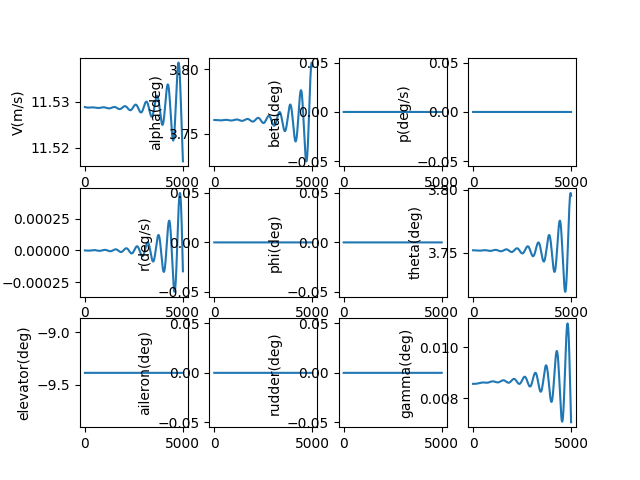

Source data for this figure (header and first rows):
, V(m/s), alpha(deg), beta(deg), p(deg/s), q(deg/s), r(deg/s), phi(deg), theta(deg), elevator(deg), aileron(deg), rudder(deg), gamma(deg), pb, qc, rb, CD_act, CL_act, Cm_act, CY_act, Cr_act, Cn_act
1.0, 11.53, 3.761, 0.0, 0.0, -2.3602205182141326e-09, 0.0, 0.0, 3.752, -9.387, 0.0, 0.0, 0.008569, 0.0, -7.052698319244421e-09, 0.0, 0.04542, -0.002986, 0.1367, 0.0, 0.0, 0.0
2.0, 11.53, 3.761, 0.0, 0.0, -4.955554949100551e-09, 0.0, 0.0, 3.752, -9.387, 0.0, 0.0, 0.008569, 0.0, -1.4807954713720097e-08, 0.0, 0.04542, -0.002986, 0.1367, 0.0, 0.0, 0.0
3.0, 11.53, 3.761, 0.0, 0.0, -7.783610425117406e-09, 0.0, 0.0, 3.752, -9.387, 0.0, 0.0, 0.008569, 0.0, -2.3258619176978483e-08, 0.0, 0.04542, -0.002986, 0.1367, 0.0, 0.0, 0.0
4.0, 11.53, 3.761, 0.0, 0.0, -1.084198622572592e-08, 0.0, 0.0, 3.752, -9.387, 0.0, 0.0, 0.008569, 0.0, -3.239751822909992e-08, 0.0, 0.04542, -0.002986, 0.1367, 0.0, 0.0, 0.0
5.0, 11.53, 3.761, 0.0, 0.0, -1.4128273759017137e-08, 0.0, 0.0, 3.752, -9.387, 0.0, 0.0, 0.008569, 0.0, -4.2217454861885345e-08, 0.0, 0.04542, -0.002986, 0.1367, 0.0, 0.0, 0.0
6.0, 11.53, 3.761, 0.0, 0.0, -1.7640056545271768e-08, 0.0, 0.0, 3.752, -9.387, 0.0, 0.0, 0.008569, 0.0, -5.271120848982271e-08, 0.0, 0.04542, -0.002986, 0.1367, 0.0, 0.0, 0.0
7.0, 11.53, 3.761, 0.0, 0.0, -2.1374910206938105e-08, 0.0, 0.0, 3.752, -9.387, 0.0, 0.0, 0.008569, 0.0, -6.387153492022956e-08, 0.0, 0.04542, -0.002986, 0.1367, 0.0, 0.0, 0.0
8.0, 11.53, 3.761, 0.0, 0.0, -2.5330402460679397e-08, 0.0, 0.0, 3.752, -9.387, 0.0, 0.0, 0.008569, 0.0, -7.569116632957794e-08, 0.0, 0.04542, -0.002986, 0.1367, 0.0, 0.0, 0.0
9.0, 11.53, 3.761, 0.0, 0.0, -2.950409311780402e-08, 0.0, 0.0, 3.752, -9.387, 0.0, 0.0, 0.008569, 0.0, -8.816281126486663e-08, 0.0, 0.04542, -0.002986, 0.1367, 0.0, 0.0, 0.0
10.0, 11.53, 3.761, 0.0, 0.0, -3.389353408441871e-08, 0.0, 0.0, 3.752, -9.387, 0.0, 0.0, 0.008569, 0.0, -1.0127915464416426e-07, 0.0, 0.04542, -0.002986, 0.1367, 0.0, 0.0, 0.0
11.0, 11.53, 3.761, 0.0, 0.0, -3.849626937041908e-08, 0.0, 0.0, 3.752, -9.387, 0.0, 0.0, 0.008569, 0.0, -1.1503285778355801e-07, 0.0, 0.04542, -0.002986, 0.1367, 0.0, 0.0, 0.0
12.0, 11.53, 3.761, 0.0, 0.0, -4.330983509965708e-08, 0.0, 0.0, 3.752, -9.387, 0.0, 0.0, 0.008569, 0.0, -1.294165584276178e-07, 0.0, 0.04542, -0.002986, 0.1367, 0.0, 0.0, 0.0
13.0, 11.53, 3.761, 0.0, 0.0, -4.8331759526401984e-08, 0.0, 0.0, 3.752, -9.387, 0.0, 0.0, 0.008569, 0.0, -1.4442287079866506e-07, 0.0, 0.04542, -0.002986, 0.1367, 0.0, 0.0, 0.0
14.0, 11.53, 3.761, 0.0, 0.0, -5.355956305559905e-08, 0.0, 0.0, 3.752, -9.387, 0.0, 0.0, 0.008569, 0.0, -1.6004438565738817e-07, 0.0, 0.04542, -0.002986, 0.1367, 0.0, 0.0, 0.0
15.0, 11.53, 3.761, 0.0, 0.0, -5.899075826696635e-08, 0.0, 0.0, 3.752, -9.387, 0.0, 0.0, 0.008569, 0.0, -1.7627367037492545e-07, 0.0, 0.04542, -0.002986, 0.1367, 0.0, 0.0, 0.0
16.0, 11.53, 3.761, 0.0, 0.0, -6.462284994460748e-08, 0.0, 0.0, 3.752, -9.387, 0.0, 0.0, 0.008569, 0.0, -1.9310326902142962e-07, 0.0, 0.04542, -0.002986, 0.1367, 0.0, 0.0, 0.0
17.0, 11.53, 3.761, 0.0, 0.0, -7.045333510910238e-08, 0.0, 0.0, 3.752, -9.387, 0.0, 0.0, 0.008569, 0.0, -2.105257024620357e-07, 0.0, 0.04542, -0.002986, 0.1367, 0.0, 0.0, 0.0
18.0, 11.53, 3.761, 0.0, 0.0, -7.647970305581394e-08, 0.0, 0.0, 3.752, -9.387, 0.0, 0.0, 0.008569, 0.0, -2.2853346847140131e-07, 0.0, 0.04542, -0.002986, 0.1367, 0.0, 0.0, 0.0
19.0, 11.53, 3.761, 0.0, 0.0, -8.269943539585732e-08, 0.0, 0.0, 3.752, -9.387, 0.0, 0.0, 0.008569, 0.0, -2.471190418562033e-07, 0.0, 0.04542, -0.002986, 0.1367, 0.0, 0.0, 0.0
20.0, 11.53, 3.761, 0.0, 0.0, -8.911000610250585e-08, 0.0, 0.0, 3.752, -9.387, 0.0, 0.0, 0.008569, 0.0, -2.6627487459387763e-07, 0.0, 0.04542, -0.002986, 0.1367, 0.0, 0.0, 0.0
21.0, 11.53, 3.761, 0.0, 0.0, -9.570888156084151e-08, 0.0, 0.0, 3.752, -9.387, 0.0, 0.0, 0.008569, 0.0, -2.859933959810543e-07, 0.0, 0.04542, -0.002986, 0.1367, 0.0, 0.0, 0.0
22.0, 11.53, 3.761, 0.0, 0.0, -1.0249352062144447e-07, 0.0, 0.0, 3.752, -9.387, 0.0, 0.0, 0.008569, 0.0, -3.062670127940605e-07, 0.0, 0.04542, -0.002986, 0.1367, 0.0, 0.0, 0.0
23.0, 11.53, 3.761, 0.0, 0.0, -1.0946137465914122e-07, 0.0, 0.0, 3.752, -9.387, 0.0, 0.0, 0.008569, 0.0, -3.270881094645383e-07, 0.0, 0.04542, -0.002986, 0.1367, 0.0, 0.0, 0.0
24.0, 11.53, 3.761, 0.0, 0.0, -1.1660988763502298e-07, 0.0, 0.0, 3.752, -9.387, 0.0, 0.0, 0.008569, 0.0, -3.4844904826483455e-07, 0.0, 0.04542, -0.002986, 0.1367, 0.0, 0.0, 0.0
25.0, 11.53, 3.761, 0.0, 0.0, -1.2393649616278327e-07, 0.0, 0.0, 3.752, -9.387, 0.0, 0.0, 0.008569, 0.0, -3.703421695062951e-07, 0.0, 0.04542, -0.002986, 0.1367, 0.0, 0.0, 0.0
26.0, 11.53, 3.761, 0.0, 0.0, -1.3143862957885985e-07, 0.0, 0.0, 3.752, -9.387, 0.0, 0.0, 0.008569, 0.0, -3.927597917489274e-07, 0.0, 0.04542, -0.002986, 0.1367, 0.0, 0.0, 0.0
27.0, 11.53, 3.761, 0.0, 0.0, -1.39113710016451e-07, 0.0, 0.0, 3.752, -9.387, 0.0, 0.0, 0.008569, 0.0, -4.156942120226386e-07, 0.0, 0.04542, -0.002986, 0.1367, 0.0, 0.0, 0.0
28.0, 11.53, 3.761, 0.0, 0.0, -1.4695915248404493e-07, 0.0, 0.0, 3.752, -9.387, 0.0, 0.0, 0.008569, 0.0, -4.3913770606195976e-07, 0.0, 0.04542, -0.002986, 0.1367, 0.0, 0.0, 0.0
29.0, 11.53, 3.761, 0.0, 0.0, -1.5497236494766455e-07, 0.0, 0.0, 3.752, -9.387, 0.0, 0.0, 0.008569, 0.0, -4.630825285518707e-07, 0.0, 0.04542, -0.002986, 0.1367, 0.0, 0.0, 0.0
30.0, 11.53, 3.761, 0.0, 0.0, -1.6315074841725403e-07, 0.0, 0.0, 3.752, -9.387, 0.0, 0.0, 0.008569, 0.0, -4.875209133860013e-07, 0.0, 0.04542, -0.002986, 0.1367, 0.0, 0.0, 0.0
31.0, 11.53, 3.761, 0.0, 0.0, -1.7149169703500072e-07, 0.0, 0.0, 3.752, -9.387, 0.0, 0.0, 0.008569, 0.0, -5.124450739306149e-07, 0.0, 0.04542, -0.002986, 0.1367, 0.0, 0.0, 0.0
32.0, 11.53, 3.761, 0.0, 0.0, -1.7999259817038964e-07, 0.0, 0.0, 3.752, -9.387, 0.0, 0.0, 0.008569, 0.0, -5.378472033087091e-07, 0.0, 0.04542, -0.002986, 0.1367, 0.0, 0.0, 0.0
33.0, 11.53, 3.761, 0.0, 0.0, -1.8865083251729788e-07, 0.0, 0.0, 3.752, -9.387, 0.0, 0.0, 0.008569, 0.0, -5.637194746902124e-07, 0.0, 0.04542, -0.002986, 0.1367, 0.0, 0.0, 0.0
34.0, 11.53, 3.761, 0.0, 0.0, -1.9746377419481903e-07, 0.0, 0.0, 3.752, -9.387, 0.0, 0.0, 0.008569, 0.0, -5.900540415933254e-07, 0.0, 0.04542, -0.002986, 0.1367, 0.0, 0.0, 0.0
35.0, 11.53, 3.761, 0.0, 0.0, -2.0642879085167954e-07, 0.0, 0.0, 3.752, -9.387, 0.0, 0.0, 0.008569, 0.0, -6.168430381965952e-07, 0.0, 0.04542, -0.002986, 0.1367, 0.0, 0.0, 0.0
36.0, 11.53, 3.761, 0.0, 0.0, -2.155432437766473e-07, 0.0, 0.0, 3.752, -9.387, 0.0, 0.0, 0.008569, 0.0, -6.440785796688957e-07, 0.0, 0.04542, -0.002986, 0.1367, 0.0, 0.0, 0.0
37.0, 11.53, 3.761, 0.0, 0.0, -2.2480448800843227e-07, 0.0, 0.0, 3.752, -9.387, 0.0, 0.0, 0.00857, 0.0, -6.717527624978883e-07, 0.0, 0.04542, -0.002986, 0.1367, 0.0, 0.0, 0.0
38.0, 11.53, 3.761, 0.0, 0.0, -2.3420987245361679e-07, 0.0, 0.0, 3.752, -9.387, 0.0, 0.0, 0.00857, 0.0, -6.99857664842478e-07, 0.0, 0.04542, -0.002986, 0.1367, 0.0, 0.0, 0.0
39.0, 11.53, 3.761, 0.0, 0.0, -2.43756740003951e-07, 0.0, 0.0, 3.752, -9.387, 0.0, 0.0, 0.00857, 0.0, -7.283853468833709e-07, 0.0, 0.04542, -0.002986, 0.1367, 0.0, 0.0, 0.0
40.0, 11.53, 3.761, 0.0, 0.0, -2.5344242766070723e-07, 0.0, 0.0, 3.752, -9.387, 0.0, 0.0, 0.00857, 0.0, -7.573278511947247e-07, 0.0, 0.04542, -0.002986, 0.1367, 0.0, 0.0, 0.0
41.0, 11.53, 3.761, 0.0, 0.0, -2.632642666610391e-07, 0.0, 0.0, 3.752, -9.387, 0.0, 0.0, 0.00857, 0.0, -7.8667720312179e-07, 0.0, 0.04542, -0.002986, 0.1367, 0.0, 0.0, 0.0
42.0, 11.53, 3.761, 0.0, 0.0, -2.7321958260675863e-07, 0.0, 0.0, 3.752, -9.387, 0.0, 0.0, 0.00857, 0.0, -8.164254111657777e-07, 0.0, 0.04542, -0.002986, 0.1367, 0.0, 0.0, 0.0
43.0, 11.53, 3.761, 0.0, 0.0, -2.8330569559952713e-07, 0.0, 0.0, 3.752, -9.387, 0.0, 0.0, 0.00857, 0.0, -8.465644673878881e-07, 0.0, 0.04542, -0.002986, 0.1367, 0.0, 0.0, 0.0
44.0, 11.53, 3.761, 0.0, 0.0, -2.935199203748523e-07, 0.0, 0.0, 3.752, -9.387, 0.0, 0.0, 0.00857, 0.0, -8.770863478097771e-07, 0.0, 0.04542, -0.002986, 0.1367, 0.0, 0.0, 0.0
45.0, 11.53, 3.761, 0.0, 0.0, -3.0385956644589597e-07, 0.0, 0.0, 3.752, -9.387, 0.0, 0.0, 0.00857, 0.0, -9.079830128433357e-07, 0.0, 0.04542, -0.002986, 0.1367, 0.0, 0.0, 0.0
46.0, 11.53, 3.761, 0.0, 0.0, -3.1432193824299916e-07, 0.0, 0.0, 3.752, -9.387, 0.0, 0.0, 0.00857, 0.0, -9.392464077076712e-07, 0.0, 0.04542, -0.002986, 0.1367, 0.0, 0.0, 0.0
47.0, 11.53, 3.761, 0.0, 0.0, -3.249043352633485e-07, 0.0, 0.0, 3.752, -9.387, 0.0, 0.0, 0.00857, 0.0, -9.708684628763945e-07, 0.0, 0.04542, -0.002986, 0.1367, 0.0, 0.0, 0.0
48.0, 11.53, 3.761, 0.0, 0.0, -3.356040522187543e-07, 0.0, 0.0, 3.752, -9.387, 0.0, 0.0, 0.00857, 0.0, -1.002841094519264e-06, 0.0, 0.04542, -0.002986, 0.1367, 0.0, 0.0, 0.0
49.0, 11.53, 3.761, 0.0, 0.0, -3.4641837919106617e-07, 0.0, 0.0, 3.752, -9.387, 0.0, 0.0, 0.00857, 0.0, -1.0351562049666503e-06, 0.0, 0.04542, -0.002986, 0.1367, 0.0, 0.0, 0.0
50.0, 11.53, 3.761, 0.0, 0.0, -3.5734460178625935e-07, 0.0, 0.0, 3.752, -9.387, 0.0, 0.0, 0.00857, 0.0, -1.0678056831700308e-06, 0.0, 0.04542, -0.002986, 0.1367, 0.0, 0.0, 0.0
51.0, 11.53, 3.761, 0.0, 0.0, -3.6838000129565894e-07, 0.0, 0.0, 3.752, -9.387, 0.0, 0.0, 0.00857, 0.0, -1.1007814051838126e-06, 0.0, 0.04542, -0.002986, 0.1367, 0.0, 0.0, 0.0
52.0, 11.53, 3.761, 0.0, 0.0, -3.795218548572004e-07, 0.0, 0.0, 3.752, -9.387, 0.0, 0.0, 0.00857, 0.0, -1.1340752346472628e-06, 0.0, 0.04542, -0.002986, 0.1367, 0.0, 0.0, 0.0
53.0, 11.53, 3.761, 0.0, 0.0, -3.9076743562210373e-07, 0.0, 0.0, 3.752, -9.387, 0.0, 0.0, 0.00857, 0.0, -1.1676790232826177e-06, 0.0, 0.04542, -0.002986, 0.1367, 0.0, 0.0, 0.0
54.0, 11.53, 3.761, 0.0, 0.0, -4.021140129228075e-07, 0.0, 0.0, 3.752, -9.387, 0.0, 0.0, 0.00857, 0.0, -1.2015846113969565e-06, 0.0, 0.04542, -0.002986, 0.1367, 0.0, 0.0, 0.0
55.0, 11.53, 3.761, 0.0, 0.0, -4.135588524450439e-07, 0.0, 0.0, 3.752, -9.387, 0.0, 0.0, 0.00857, 0.0, -1.2357838283964469e-06, 0.0, 0.04542, -0.002986, 0.1367, 0.0, 0.0, 0.0
56.0, 11.53, 3.761, 0.0, 0.0, -4.2509921640284874e-07, 0.0, 0.0, 3.752, -9.387, 0.0, 0.0, 0.00857, 0.0, -1.2702684933093636e-06, 0.0, 0.04542, -0.002986, 0.1367, 0.0, 0.0, 0.0
57.0, 11.53, 3.761, 0.0, 0.0, -4.3673236371477226e-07, 0.0, 0.0, 3.752, -9.387, 0.0, 0.0, 0.00857, 0.0, -1.3050304153126942e-06, 0.0, 0.04542, -0.002986, 0.1367, 0.0, 0.0, 0.0
58.0, 11.53, 3.761, 0.0, 0.0, -4.48455550185874e-07, 0.0, 0.0, 3.752, -9.387, 0.0, 0.0, 0.00857, 0.0, -1.3400613942760275e-06, 0.0, 0.04542, -0.002986, 0.1367, 0.0, 0.0, 0.0
59.0, 11.53, 3.761, 0.0, 0.0, -4.602660286897847e-07, 0.0, 0.0, 3.752, -9.387, 0.0, 0.0, 0.00857, 0.0, -1.3753532213056455e-06, 0.0, 0.04542, -0.002986, 0.1367, 0.0, 0.0, 0.0
60.0, 11.53, 3.761, 0.0, 0.0, -4.721610493553789e-07, 0.0, 0.0, 3.752, -9.387, 0.0, 0.0, 0.00857, 0.0, -1.4108976793023896e-06, 0.0, 0.04542, -0.002986, 0.1367, 0.0, 0.0, 0.0
... 4,940 more rows
